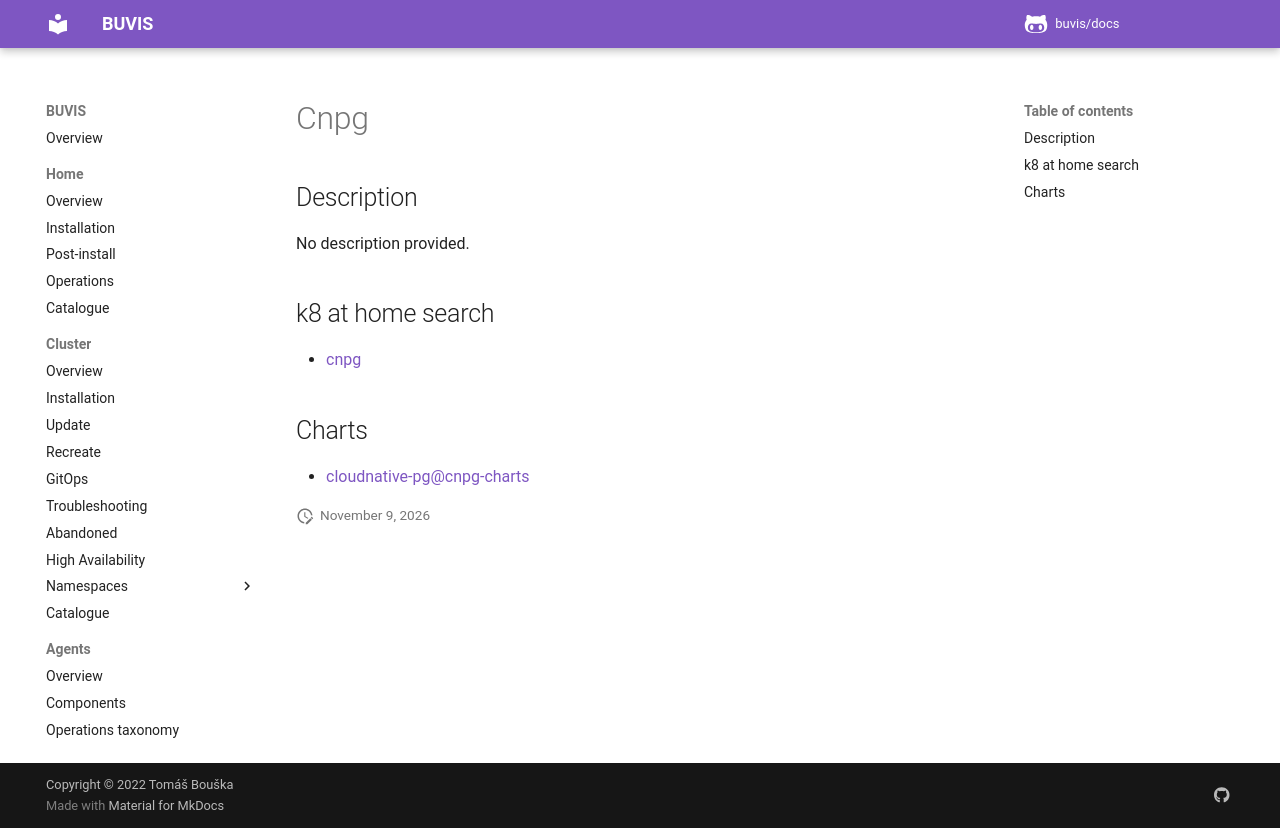

repository: buvis/docs · page: cluster/catalogue/cnpg/index.html · generator: mkdocs

# Cnpg

## Description

No description provided.

## k8 at home search

- [cnpg](https://nanne.dev/k8s-at-home-search/#/cnpg)

## Charts

- [cloudnative-pg@cnpg-charts](https://cloudnative-pg.github.io/charts/)
